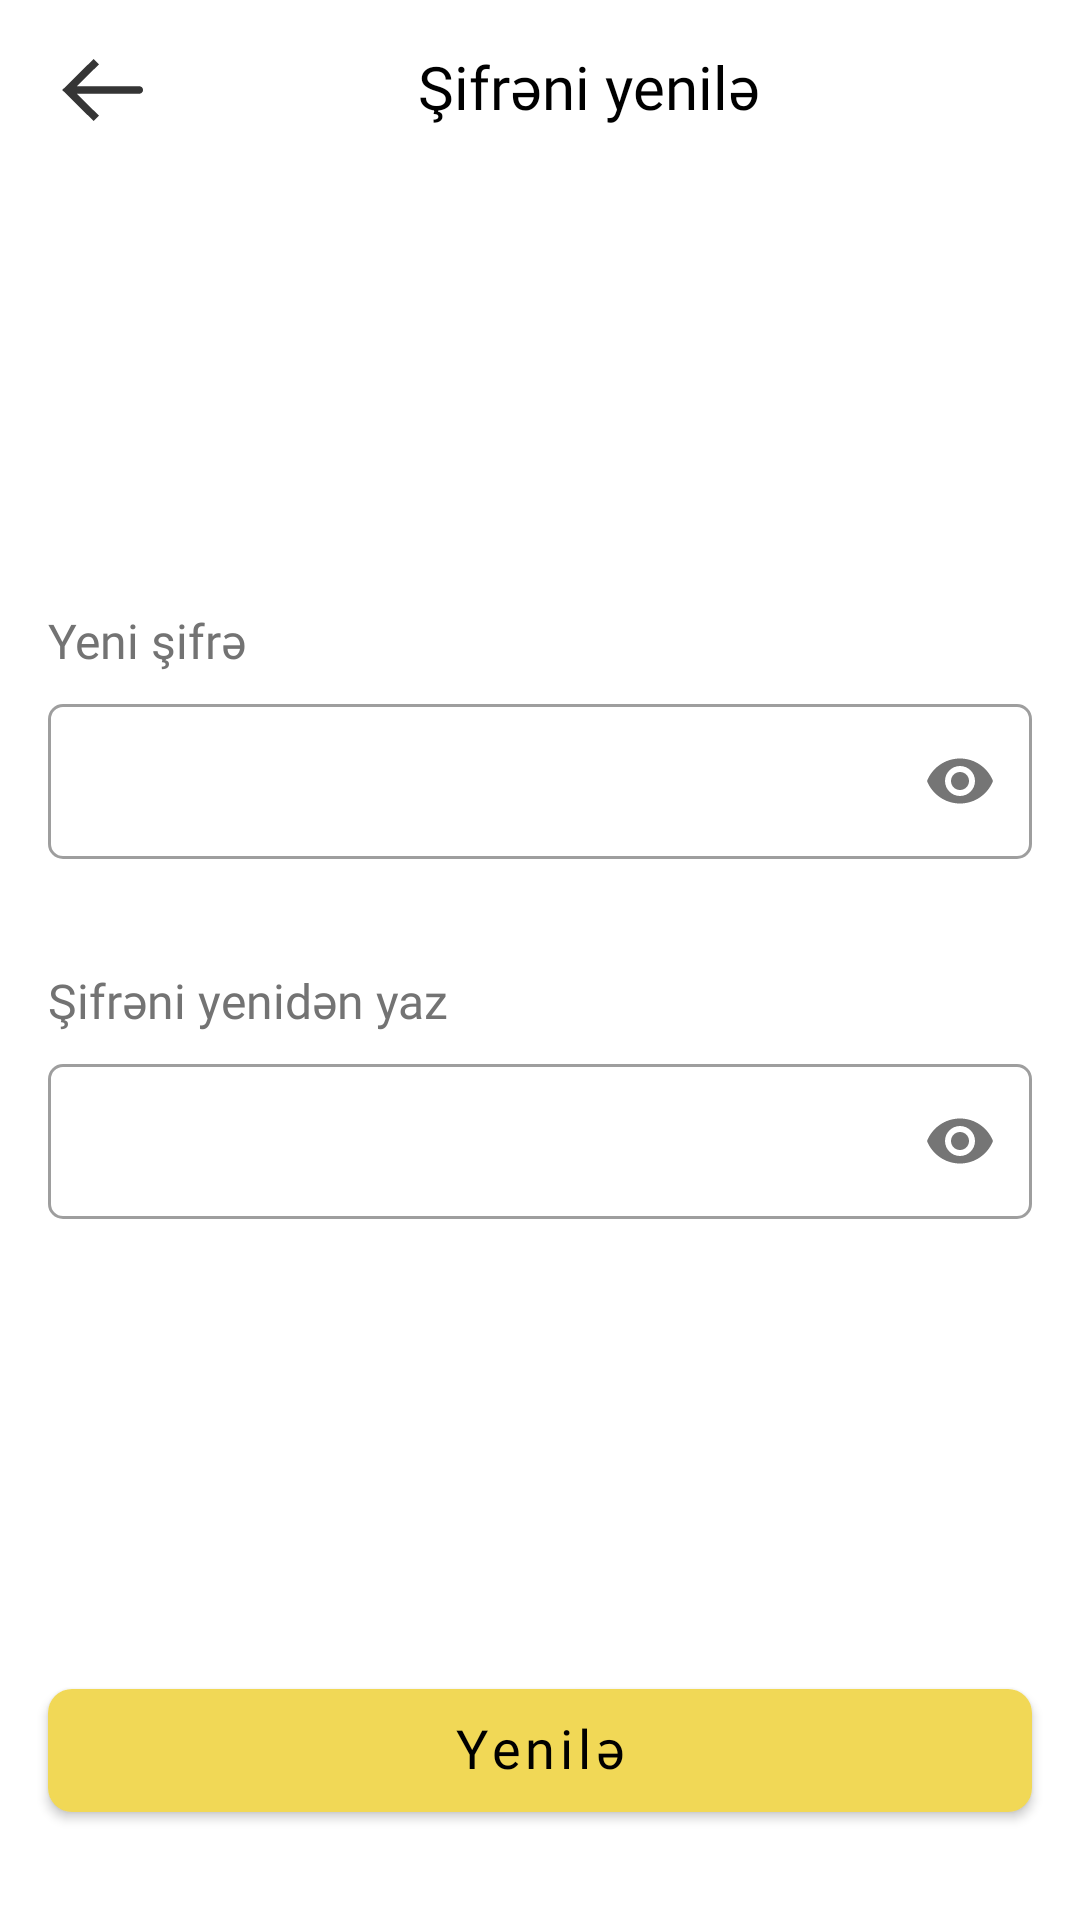

The Android layout XML behind this screen, and the referenced resources:
<!-- AndroidManifest.xml: application theme Theme.Cabex -->
<!-- res/layout/fragment_reset_password.xml -->
<?xml version="1.0" encoding="utf-8"?>
<androidx.constraintlayout.widget.ConstraintLayout xmlns:android="http://schemas.android.com/apk/res/android"
    xmlns:app="http://schemas.android.com/apk/res-auto"
    xmlns:tools="http://schemas.android.com/tools"
    android:layout_width="match_parent"
    android:layout_height="match_parent">

    <RelativeLayout
        android:id="@+id/header_reset_password"
        android:layout_width="match_parent"
        android:layout_height="wrap_content"
        android:paddingTop="16dp"
        android:paddingBottom="16dp"
        app:layout_constraintTop_toTopOf="parent">

        <ImageView
            android:id="@+id/go_back_btn"
            android:layout_width="28dp"
            android:layout_height="28dp"
            android:layout_alignParentStart="true"
            android:layout_marginStart="20dp"
            android:clickable="true"
            android:contentDescription="@string/app_name"
            android:focusable="true"
            android:src="@drawable/ic_go_back_button"
            tools:ignore="TouchTargetSizeCheck" />

        <com.google.android.material.textview.MaterialTextView
            android:id="@+id/forgotten_password"
            android:layout_width="match_parent"
            android:layout_height="wrap_content"
            android:layout_alignParentEnd="true"
            android:layout_centerInParent="true"
            android:layout_marginEnd="16dp"
            android:layout_toEndOf="@+id/go_back_btn"
            android:fontFamily="@font/poppins_medium"
            android:foregroundGravity="center"
            android:gravity="center"
            android:includeFontPadding="false"
            android:text="@string/title_reset_password"
            android:textColor="@color/black"
            android:textSize="20sp" />
    </RelativeLayout>

    <LinearLayout
        android:layout_width="match_parent"
        android:layout_height="wrap_content"
        android:layout_marginHorizontal="16dp"
        app:layout_constraintTop_toBottomOf="@+id/header_reset_password"
        app:layout_constraintBottom_toTopOf="@+id/reset_password"
        android:orientation="vertical">
        <TextView
            android:layout_width="match_parent"
            android:layout_height="wrap_content"
            android:layout_marginTop="12dp"
            android:fontFamily="@font/poppins_medium"
            android:text="@string/title_new_password"
            android:textColor="@color/wire_back_ground"
            android:textSize="16sp" />

        <com.google.android.material.textfield.TextInputLayout
            android:id="@+id/new_password_input_layout"
            style="@style/Widget.MaterialComponents.TextInputLayout.OutlinedBox"
            android:layout_width="match_parent"
            android:layout_height="wrap_content"
            android:layout_marginTop="5dp"
            app:boxCornerRadiusBottomEnd="5dp"
            app:boxCornerRadiusBottomStart="5dp"
            app:boxCornerRadiusTopEnd="5dp"
            app:boxCornerRadiusTopStart="5dp"
            app:passwordToggleEnabled="true"
            app:errorEnabled="true">

            <com.google.android.material.textfield.TextInputEditText
                android:id="@+id/new_password_input"
                android:layout_width="match_parent"
                android:layout_height="wrap_content"
                android:backgroundTint="@color/icon_color_grey"
                android:fontFamily="@font/poppins_medium"
                android:inputType="textPassword"
                android:paddingTop="15dp"
                android:paddingBottom="15dp"
                android:maxLength="6"
                tools:ignore="SpeakableTextPresentCheck" />
        </com.google.android.material.textfield.TextInputLayout>

        <TextView
            android:layout_width="match_parent"
            android:layout_height="wrap_content"
            android:layout_marginTop="16dp"
            android:fontFamily="@font/poppins_medium"
            android:text="@string/title_repeat_password"
            android:textColor="@color/wire_back_ground"
            android:textSize="16sp" />

        <com.google.android.material.textfield.TextInputLayout
            android:id="@+id/repeat_password_input_layout"
            style="@style/Widget.MaterialComponents.TextInputLayout.OutlinedBox"
            android:layout_width="match_parent"
            android:layout_height="wrap_content"
            android:layout_marginTop="5dp"
            app:boxCornerRadiusBottomEnd="5dp"
            app:boxCornerRadiusBottomStart="5dp"
            app:boxCornerRadiusTopEnd="5dp"
            app:boxCornerRadiusTopStart="5dp"
            app:passwordToggleEnabled="true"
            app:errorEnabled="true">

            <com.google.android.material.textfield.TextInputEditText
                android:id="@+id/repeat_password_input"
                android:layout_width="match_parent"
                android:layout_height="wrap_content"
                android:backgroundTint="@color/icon_color_grey"
                android:fontFamily="@font/poppins_medium"
                android:inputType="textPassword"
                android:paddingTop="15dp"
                android:paddingBottom="15dp"
                android:maxLength="6"
                tools:ignore="SpeakableTextPresentCheck" />

        </com.google.android.material.textfield.TextInputLayout>

    </LinearLayout>

    <com.google.android.material.button.MaterialButton
        android:id="@+id/reset_password"
        android:layout_width="match_parent"
        android:layout_height="wrap_content"
        android:layout_marginHorizontal="16dp"
        android:layout_marginBottom="30dp"
        android:fontFamily="@font/poppins_medium"
        android:foregroundGravity="center"
        android:gravity="center"
        android:includeFontPadding="false"
        android:paddingTop="10dp"
        android:paddingBottom="10dp"
        android:text="@string/title_reset"
        android:textAllCaps="false"
        android:textColor="@color/black"
        android:textSize="18sp"
        app:cornerRadius="8dp"
        app:layout_constraintBottom_toBottomOf="parent" />
</androidx.constraintlayout.widget.ConstraintLayout>
<!-- resources referenced by this layout -->
<resources>
  <color name="black">#FF000000</color>
  <color name="icon_color_grey">#CCD2E3 </color>
  <color name="wire_back_ground">#737373</color>
  <!-- drawable ic_go_back_button (drawable) -->
  <vector xmlns:android="http://schemas.android.com/apk/res/android"
      android:width="22dp"
      android:height="18dp"
      android:viewportWidth="22"
      android:viewportHeight="18">
    <path
        android:pathData="M2,9L1.2929,8.2929L0.5858,9L1.2929,9.7071L2,9ZM20.75,10C21.3023,10 21.75,9.5523 21.75,9C21.75,8.4477 21.3023,8 20.75,8V10ZM8.7929,0.7929L1.2929,8.2929L2.7071,9.7071L10.2071,2.2071L8.7929,0.7929ZM1.2929,9.7071L8.7929,17.2071L10.2071,15.7929L2.7071,8.2929L1.2929,9.7071ZM2,10H20.75V8H2V10Z"
        android:fillColor="#353535"/>
  </vector>
  <string name="app_name">CabEx</string>
  <string name="title_new_password">Yeni şifrə</string>
  <string name="title_repeat_password">Şifrəni yenidən yaz</string>
  <string name="title_reset">Yenilə</string>
  <string name="title_reset_password">Şifrəni yenilə</string>
  <style name="Theme.Cabex" parent="Theme.MaterialComponents.DayNight.NoActionBar">
          
          <item name="colorPrimary">#F1D856</item>
          <item name="colorPrimaryDark">#F1D856</item>
          <item name="colorAccent">#F1D856</item>
          
      </style>
</resources>
